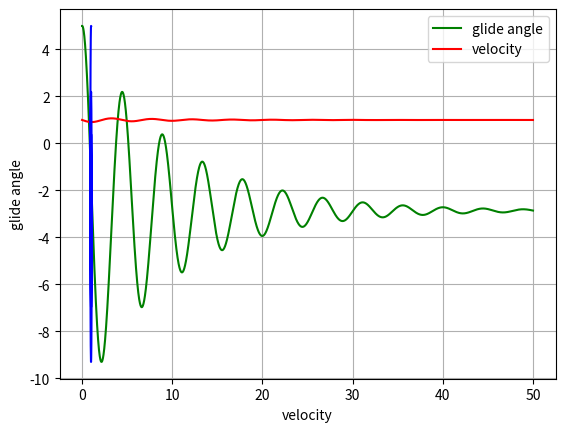

Here is the Python script that generated this plot:
#!/usr/bin/env python3
# -*- coding: utf-8 -*-
"""
Created on Fri Jan  1 23:51:28 2021

[redacted]
"""

import matplotlib.pyplot as plt
import numpy as np


def vdot(theta,v):
    v_dot=-np.sin(theta)-(D*v**3)
    return v_dot

def thetadot(theta,v):
    theta_dot=(-np.cos(theta)/v)+v
    return theta_dot


v=[]
theta=[]
time=[]

D=0.05
v0=1.0

theta0=5*np.pi/180

dt=0.001
Tp=50
nsteps=int(Tp/dt)

for t in range(nsteps):
    
    vbar=v0+0.5*dt*vdot(theta0,v0)
    thetabar=theta0+0.5*dt*thetadot(theta0,v0)
    vnp1=v0+dt*vdot(thetabar,vbar)
    thetanp1=theta0+dt*thetadot(thetabar,vbar)
    v0=vnp1
    theta0=thetanp1
    v.append(vnp1)
    theta.append(thetanp1*180/(np.pi))
    time.append(t*dt)
    
    

plt.plot(time,theta,'g',label='glide angle')
plt.xlabel('time(s')
plt.ylabel('glide angle(degrees)')
plt.legend()
plt.grid()
plt.show()

plt.plot(time,v,'r',label='velocity')
plt.xlabel('time(s)')
plt.ylabel('velocity(m/s)')
plt.legend()
plt.grid()
plt.show()



plt.xlabel('velocity')
plt.ylabel('glide angle')
plt.grid()
plt.plot(v,theta,'b')
plt.show()
    
    
